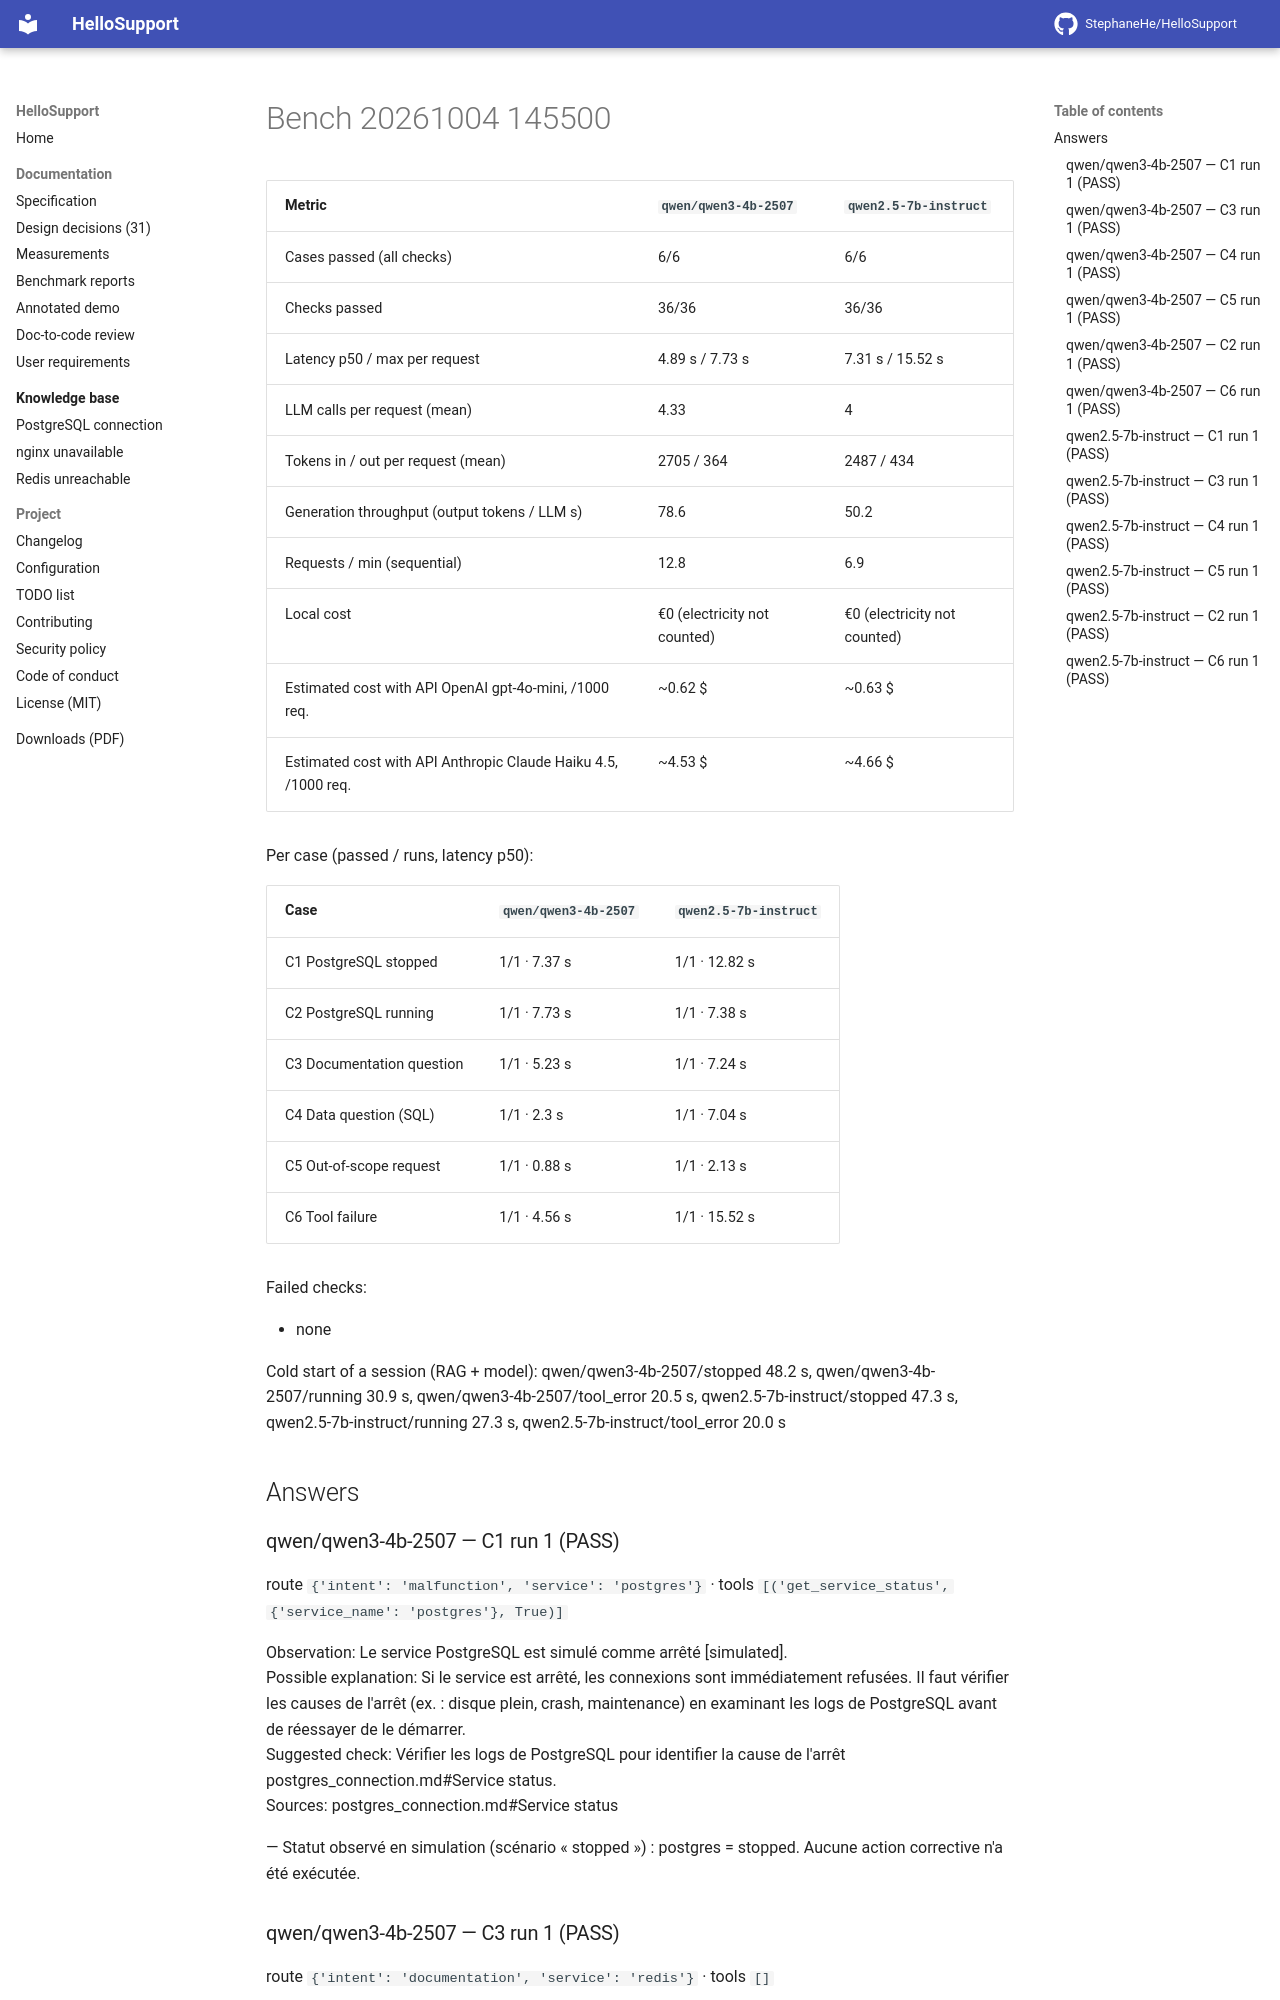

repository: StephaneHe/HelloSupport · page: 1.12/bench/bench-20261004-145500/index.html · generator: mkdocs

Date: 2026-10-04T14:55:00 · 1 run(s) per case · **warm** measurements (MCP session and model loaded).

| Metric | `qwen/qwen3-4b-2507` | `qwen2.5-7b-instruct` |
|---|---|---|
| Cases passed (all checks) | 6/6 | 6/6 |
| Checks passed | 36/36 | 36/36 |
| Latency p50 / max per request | 4.89 s / 7.73 s | 7.31 s / 15.52 s |
| LLM calls per request (mean) | 4.33 | 4 |
| Tokens in / out per request (mean) | 2705 / 364 | 2487 / 434 |
| Generation throughput (output tokens / LLM s) | 78.6 | 50.2 |
| Requests / min (sequential) | 12.8 | 6.9 |
| Local cost | €0 (electricity not counted) | €0 (electricity not counted) |
| Estimated cost with API OpenAI gpt-4o-mini, /1000 req. | ~0.62 $ | ~0.63 $ |
| Estimated cost with API Anthropic Claude Haiku 4.5, /1000 req. | ~4.53 $ | ~4.66 $ |

Per case (passed / runs, latency p50):

| Case | `qwen/qwen3-4b-2507` | `qwen2.5-7b-instruct` |
|---|---|---|
| C1 PostgreSQL stopped | 1/1 · 7.37 s | 1/1 · 12.82 s |
| C2 PostgreSQL running | 1/1 · 7.73 s | 1/1 · 7.38 s |
| C3 Documentation question | 1/1 · 5.23 s | 1/1 · 7.24 s |
| C4 Data question (SQL) | 1/1 · 2.3 s | 1/1 · 7.04 s |
| C5 Out-of-scope request | 1/1 · 0.88 s | 1/1 · 2.13 s |
| C6 Tool failure | 1/1 · 4.56 s | 1/1 · 15.52 s |

Failed checks:

- none

Cold start of a session (RAG + model): qwen/qwen3-4b-2507/stopped 48.2 s, qwen/qwen3-4b-2507/running 30.9 s, qwen/qwen3-4b-2507/tool_error 20.5 s, qwen2.5-7b-instruct/stopped 47.3 s, qwen2.5-7b-instruct/running 27.3 s, qwen2.5-7b-instruct/tool_error 20.0 s


## Answers

### qwen/qwen3-4b-2507 — C1 run 1 (PASS)

route `{'intent': 'malfunction', 'service': 'postgres'}` · tools `[('get_service_status', {'service_name': 'postgres'}, True)]`

Observation: Le service PostgreSQL est simulé comme arrêté [simulated].  
Possible explanation: Si le service est arrêté, les connexions sont immédiatement refusées. Il faut vérifier les causes de l'arrêt (ex. : disque plein, crash, maintenance) en examinant les logs de PostgreSQL avant de réessayer de le démarrer.  
Suggested check: Vérifier les logs de PostgreSQL pour identifier la cause de l'arrêt postgres_connection.md#Service status.  
Sources: postgres_connection.md#Service status

— Statut observé en simulation (scénario « stopped ») : postgres = stopped. Aucune action corrective n'a été exécutée.

### qwen/qwen3-4b-2507 — C3 run 1 (PASS)

route `{'intent': 'documentation', 'service': 'redis'}` · tools `[]`

Possible explanation:  
- Le service Redis n'est pas en cours d'exécution, ce qui entraîne des refus de connexion.  
- Les paramètres de réseau (bind, protected-mode) empêchent les connexions externes.  
- Une authentification requise (NOAUTH) est mal configurée.  
- La mémoire est épuisée avec la politique noeviction, causant des échecs d'écriture.  

Suggested check:  
1. Vérifier que le service Redis est en cours d'exécution redis_unreachable.md#Service status.  
2. Exécuter `redis-cli -h <host> -p 6379 ping` pour tester la connectivité redis_unreachable.md#Checks.  
3. Vérifier les paramètres `bind` et `protected-mode` dans `redis.conf` redis_unreachable.md#Checks.  
4. Vérifier la configuration de l'authentification via `requirepass` et la configuration du client redis_unreachable.md#Checks.  
5. Vérifier les limites de mémoire, notamment le comportement en cas de dépassement avec la politique `noeviction` redis_unreachable.md#Checks.  

Sources: redis_unreachable.md#Symptoms redis_unreachable.md#Service status redis_unreachable.md#Checks

— Aucune action corrective n'a été exécutée.
